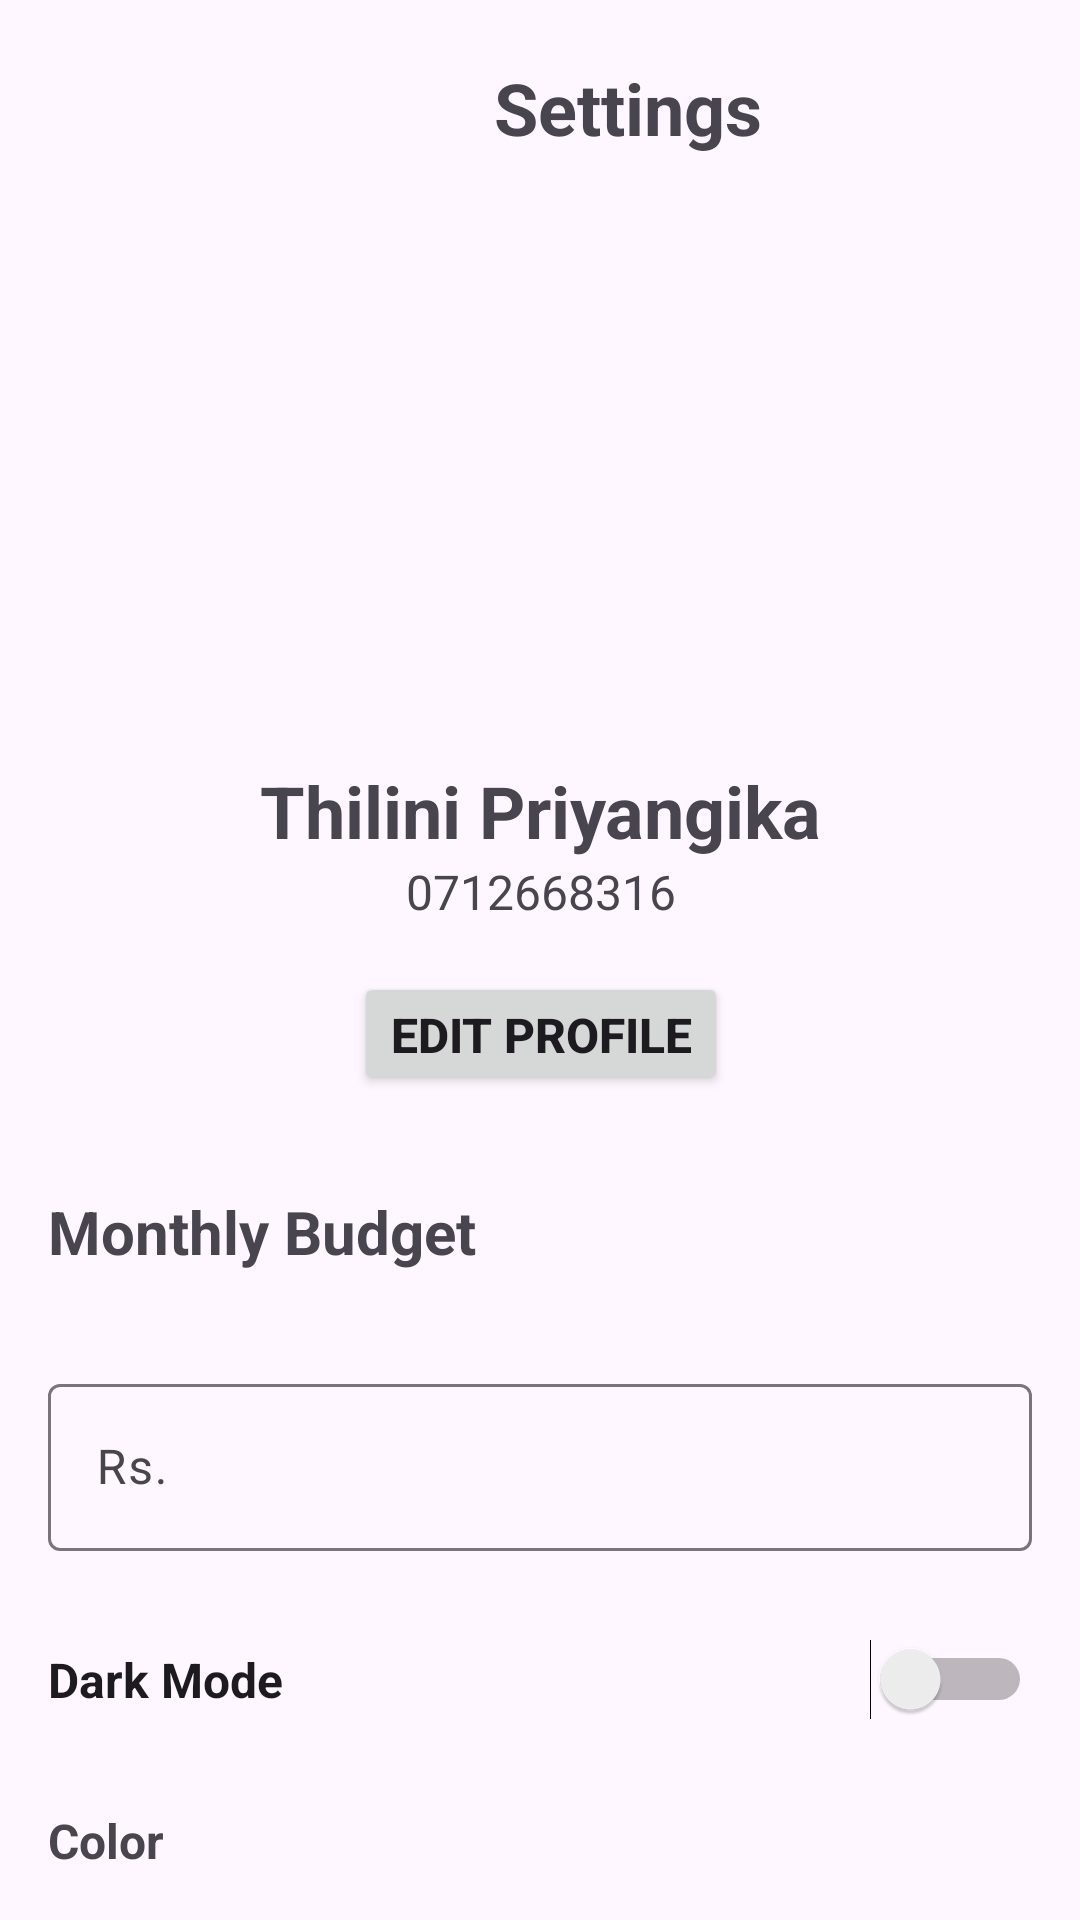

Here is an Android app screen rendered from its layout file. Give the layout XML and the strings, colors and styles it references.
<!-- AndroidManifest.xml: application theme Theme.Xpendy -->
<!-- res/layout/fragment_settings.xml -->
<?xml version="1.0" encoding="utf-8"?>
<androidx.constraintlayout.widget.ConstraintLayout
    xmlns:android="http://schemas.android.com/apk/res/android"
    xmlns:app="http://schemas.android.com/apk/res-auto"
    xmlns:tools="http://schemas.android.com/tools"
    android:layout_width="match_parent"
    android:layout_height="match_parent"
    tools:context=".MainActivity">

    
    <RelativeLayout
        android:id="@+id/headerLayout"
        android:layout_width="419dp"
        android:layout_height="72dp"
        android:padding="16dp"
        app:layout_constraintTop_toTopOf="parent">

        
        <ImageView
            android:id="@+id/backButton"
            android:layout_width="72dp"
            android:layout_height="wrap_content"
            android:layout_alignParentStart="true"
            android:layout_centerVertical="true"
            android:src="@drawable/back_btn" />

        
        <TextView
            android:id="@+id/titleTextView"
            android:layout_width="wrap_content"
            android:layout_height="wrap_content"
            android:layout_centerInParent="true"
            android:text="Settings"
            android:textSize="24sp"
            android:textStyle="bold" />

    </RelativeLayout>

    
    <LinearLayout
        android:id="@+id/profileLayout"
        android:layout_width="399dp"
        android:layout_height="309dp"
        android:gravity="center_horizontal"
        android:orientation="vertical"
        android:padding="16dp"
        app:layout_constraintEnd_toEndOf="parent"
        app:layout_constraintStart_toStartOf="parent"
        app:layout_constraintTop_toBottomOf="@id/headerLayout">

        
        <ImageView
            android:layout_width="150dp"
            android:layout_height="150dp"
            android:layout_marginBottom="16dp"
            android:src="@drawable/profile_icon" />

        
        <TextView
            android:layout_width="wrap_content"
            android:layout_height="wrap_content"
            android:text="Thilini Priyangika"
            android:textSize="24sp"
            android:textStyle="bold" />

        
        <TextView
            android:layout_width="wrap_content"
            android:layout_height="wrap_content"
            android:text="0712668316"
            android:textSize="16sp" />

        
        <Button
            android:layout_width="wrap_content"
            android:layout_height="wrap_content"
            android:layout_marginTop="16dp"
            android:text="Edit Profile"
            android:textSize="16sp"
            android:textStyle="bold" />

    </LinearLayout>

    
    <TextView
        android:id="@+id/monthlyBudgetTextView"
        android:layout_width="0dp"
        android:layout_height="wrap_content"
        android:text="Monthly Budget"
        android:textStyle="bold"
        android:textSize="20sp"
        android:padding="16dp"
        app:layout_constraintTop_toBottomOf="@id/profileLayout"
        app:layout_constraintStart_toStartOf="parent"
        app:layout_constraintEnd_toEndOf="parent"/>

    
    <com.google.android.material.textfield.TextInputLayout
        android:id="@+id/textInputLayout"
        android:layout_width="0dp"
        android:layout_height="wrap_content"
        android:padding="16dp"
        app:layout_constraintTop_toBottomOf="@id/monthlyBudgetTextView"
        app:layout_constraintStart_toStartOf="parent"
        app:layout_constraintEnd_toEndOf="parent">

        <com.google.android.material.textfield.TextInputEditText
            android:layout_width="match_parent"
            android:layout_height="wrap_content"
            android:hint="Rs." />

    </com.google.android.material.textfield.TextInputLayout>

    
    <Switch
        android:id="@+id/switch2"
        android:layout_width="0dp"
        android:layout_height="wrap_content"
        android:padding="16dp"
        android:text="Dark Mode"
        android:textSize="16sp"
        android:textStyle="bold"
        app:layout_constraintTop_toBottomOf="@id/textInputLayout"
        app:layout_constraintStart_toStartOf="parent"
        app:layout_constraintEnd_toEndOf="parent" />

    
    <TextView
        android:id="@+id/colorTextView"
        android:layout_width="0dp"
        android:layout_height="wrap_content"
        android:text="Color"
        android:textSize="16sp"
        android:textStyle="bold"
        android:padding="16dp"
        app:layout_constraintTop_toBottomOf="@id/switch2"
        app:layout_constraintStart_toStartOf="parent"
        app:layout_constraintEnd_toEndOf="parent" />

    
    <Button
        android:id="@+id/logoutButton"
        android:layout_width="wrap_content"
        android:layout_height="wrap_content"
        android:layout_gravity="center"
        android:layout_marginTop="4dp"
        android:text="Log Out"
        android:textColor="#FF0000"
        android:textSize="18sp"
        android:textStyle="bold"
        app:layout_constraintEnd_toEndOf="parent"
        app:layout_constraintHorizontal_bias="0.498"
        app:layout_constraintStart_toStartOf="parent"
        app:layout_constraintTop_toBottomOf="@id/colorTextView" />

</androidx.constraintlayout.widget.ConstraintLayout>
<!-- resources referenced by this layout -->
<resources>
  <style name="Theme.Xpendy" parent="Base.Theme.Xpendy" />
  <style name="Base.Theme.Xpendy" parent="Theme.Material3.DayNight.NoActionBar">
          
          <item name="colorPrimary">@color/green</item>
      </style>
  <color name="green">#4E796C</color>
</resources>
